Photos from the image-classification dataset "dataset" in the GitHub repository Sanjay-Raam/IESA-Hackathon. Its 7 classes are: center defect, cracks, edge defect, no defects, open defect, particles, scratches.

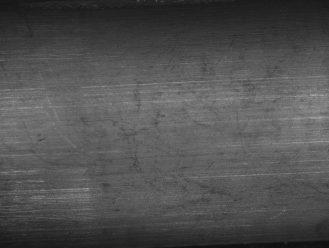
Label: no defects

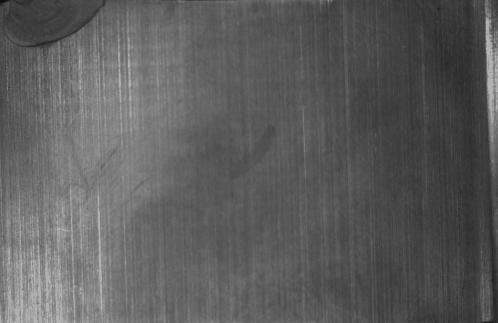
Label: edge defect

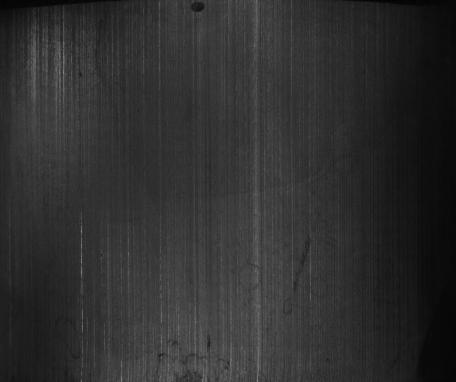
Label: open defect

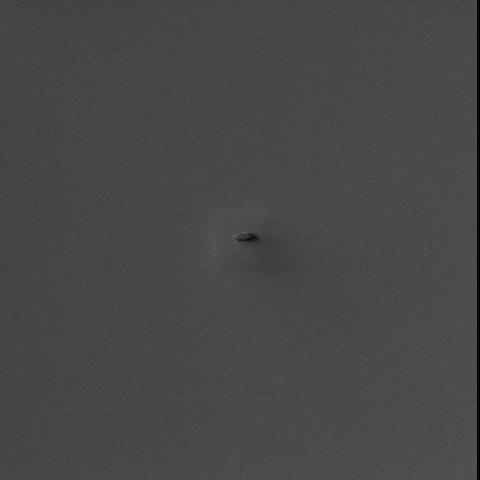
Label: particles

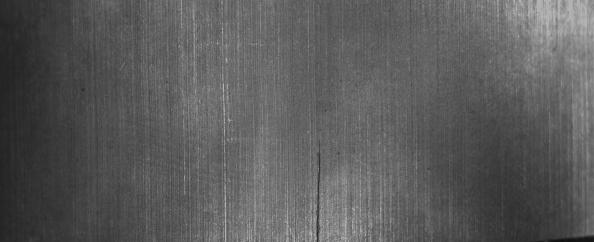
Label: cracks

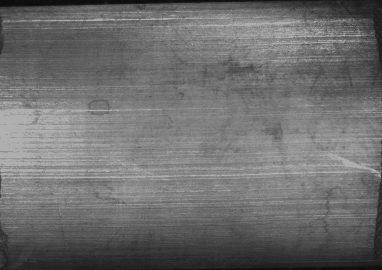
Label: no defects
